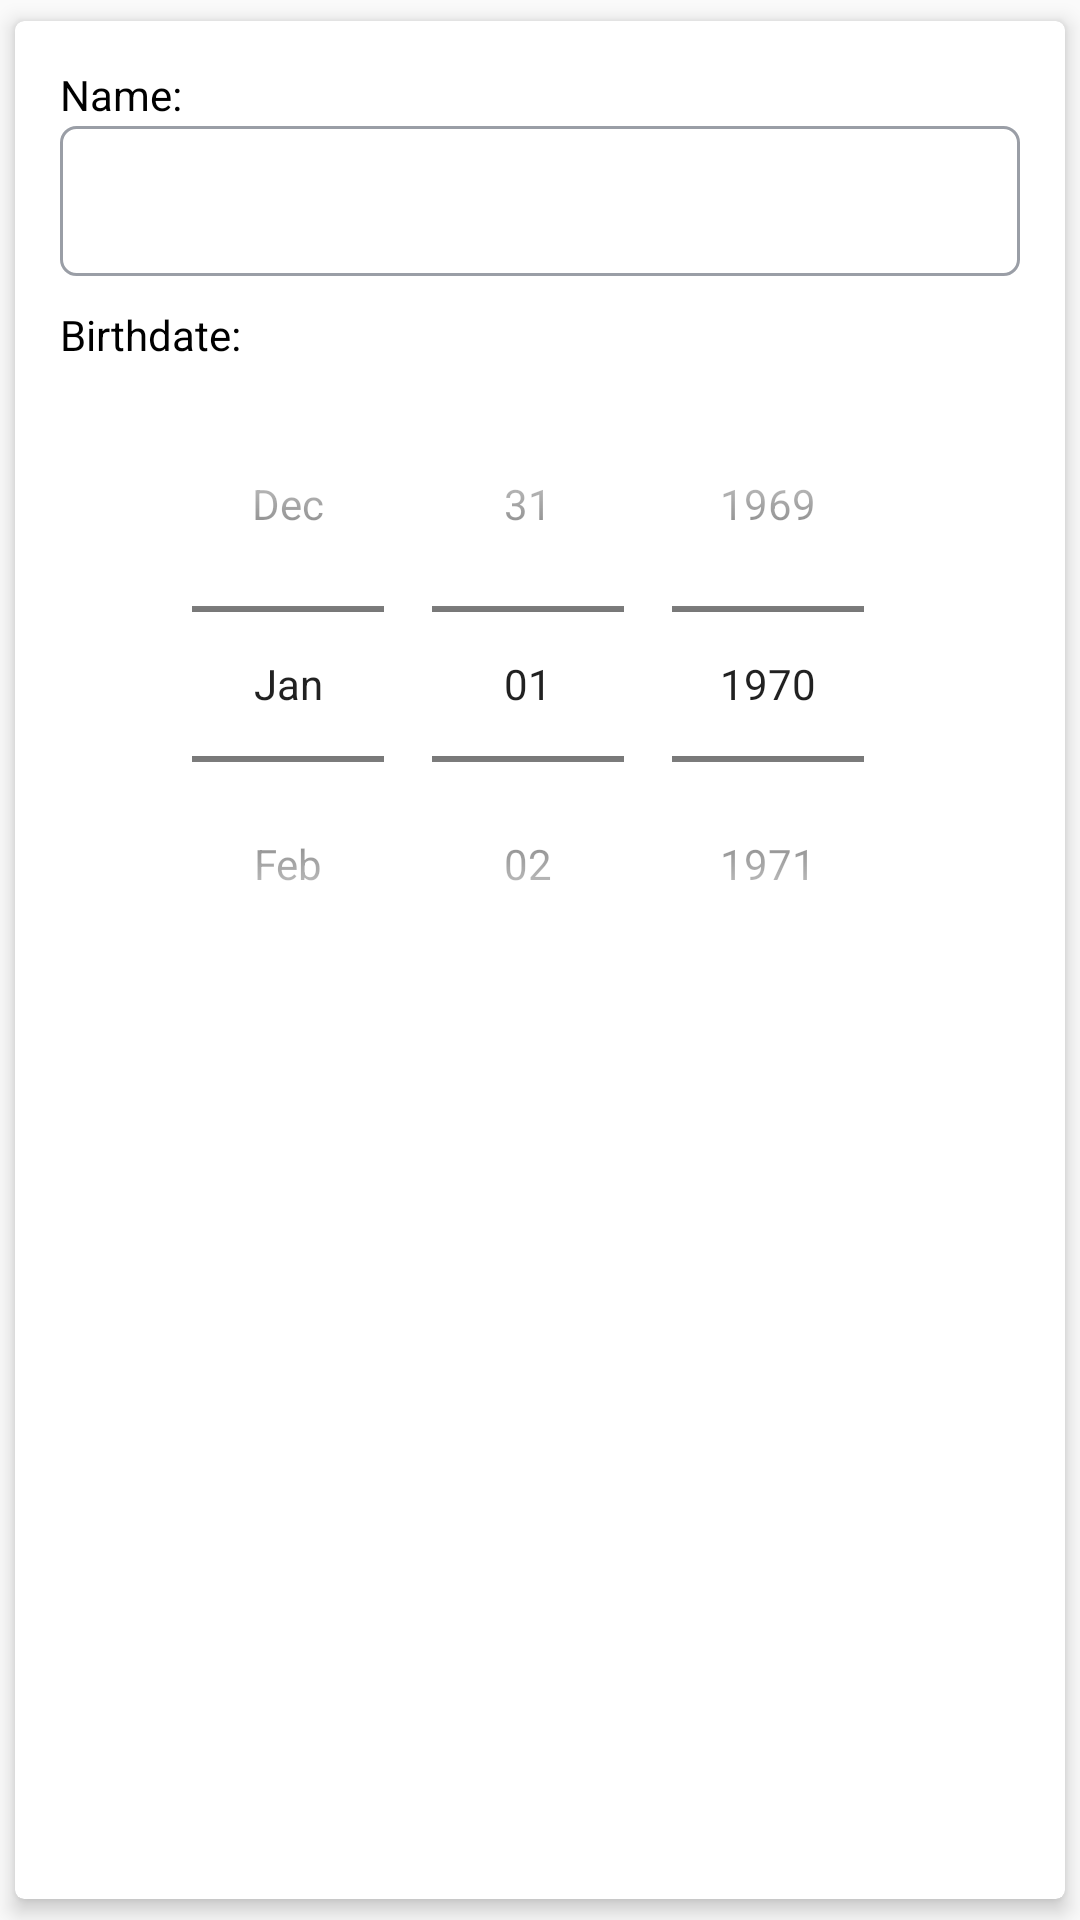

Write the Android layout XML for this screen, with the resource values it uses.
<!-- AndroidManifest.xml: application theme AppTheme -->
<!-- res/layout/person_item.xml -->
<?xml version="1.0" encoding="utf-8"?>
<layout>


    <data>

        <variable
            name="model"
            type="com.wikitech.organizer.domain.people.PersonItem" />
    </data>

    <androidx.cardview.widget.CardView xmlns:android="http://schemas.android.com/apk/res/android"
        xmlns:app="http://schemas.android.com/apk/res-auto"
        xmlns:card_view="http://schemas.android.com/apk/res-auto"
        xmlns:tools="http://schemas.android.com/tools"
        android:layout_width="match_parent"
        android:layout_height="match_parent"
        card_view:cardCornerRadius="3dp"
        card_view:cardElevation="4dp"
        card_view:cardUseCompatPadding="true">

        <androidx.constraintlayout.widget.ConstraintLayout
            android:layout_width="match_parent"
            android:layout_height="match_parent"
            android:padding="@dimen/location_item_padding">

            <TextView
                android:id="@+id/name"
                android:layout_width="match_parent"
                android:layout_height="20dp"
                android:text="@string/name"
                app:layout_constraintEnd_toEndOf="parent"
                app:layout_constraintStart_toStartOf="parent"
                app:layout_constraintTop_toTopOf="parent"
                tools:text="Name:" />

            <EditText
                android:id="@+id/name_edit_text"
                style="@style/EditText"
                android:layout_width="match_parent"
                android:layout_height="50dp"
                app:layout_constraintEnd_toEndOf="parent"
                app:layout_constraintStart_toStartOf="parent"
                app:layout_constraintTop_toBottomOf="@id/name" />

            <TextView
                android:id="@+id/birthDate"
                android:layout_width="match_parent"
                android:layout_height="20dp"
                android:text="@string/birthDate"
                android:layout_marginTop="10dp"
                app:layout_constraintEnd_toEndOf="parent"
                app:layout_constraintStart_toStartOf="parent"
                app:layout_constraintTop_toBottomOf="@id/name_edit_text"
                tools:text="Birthdate:" />

            <DatePicker
                android:id="@+id/birthDate_date_picker"
                android:layout_width="match_parent"
                android:layout_height="wrap_content"
                android:calendarViewShown="false"
                android:datePickerMode="spinner"
                app:layout_constraintEnd_toEndOf="parent"
                app:layout_constraintStart_toStartOf="parent"
                app:layout_constraintTop_toBottomOf="@id/birthDate"/>

        </androidx.constraintlayout.widget.ConstraintLayout>
    </androidx.cardview.widget.CardView>
</layout>
<!-- resources referenced by this layout -->
<resources>
  <dimen name="location_item_padding">15dp</dimen>
  <string name="birthDate">Birthdate:</string>
  <string name="name">Name:</string>
  <style name="EditText" parent="Widget.AppCompat.EditText">
          <item name="android:fontFamily">@font/raleway_regular</item>
          <item name="android:textSize">@dimen/edit_text_text_size</item>
          <item name="android:textColor">@color/colorAccent</item>
          <item name="android:textColorHint">@color/grey</item>
          <item name="android:layout_width">@dimen/edit_text_width</item>
          <item name="android:layout_height">@dimen/edit_text_height</item>
          <item name="android:background">@drawable/edit_text</item>
          <item name="android:padding">@dimen/edit_text_text_padding</item>
          <item name="android:inputType">text|textNoSuggestions</item>
      </style>
  <style name="AppTheme" parent="Theme.AppCompat.DayNight.DarkActionBar">
          
          <item name="colorPrimary">@color/white</item>
          <item name="colorPrimaryDark">@color/black</item>
          <item name="colorAccent">@color/colorAccent</item>
          <item name="android:textColor">@color/black</item>
      </style>
  <dimen name="edit_text_text_size">16sp</dimen>
  <color name="colorAccent">#03DAC5</color>
  <color name="grey">#9a9ea6</color>
  <dimen name="edit_text_width">300dp</dimen>
  <dimen name="edit_text_height">50dp</dimen>
  <!-- drawable edit_text (drawable) -->
  <?xml version="1.0" encoding="utf-8"?>
  <selector xmlns:android="http://schemas.android.com/apk/res/android">
      <item android:state_focused="true">
          <shape android:shape="rectangle"
              android:padding="@dimen/edit_text_shape_padding">
              <corners android:radius="@dimen/edit_text_corner_radius"/>
              <solid android:color="@color/white"/>
              <stroke
                  android:width="@dimen/edit_text_stroke_width"
                  android:color="@color/edit_text_border" />
          </shape>
      </item>
      <item android:state_focused="false">
          <shape android:shape="rectangle"
              android:padding="@dimen/edit_text_shape_padding">
              <corners android:radius="@dimen/edit_text_corner_radius"/>
              <solid android:color="@color/white"/>
              <stroke
                  android:width="@dimen/edit_text_stroke_width"
                  android:color="@color/grey" />
          </shape>
      </item>
  </selector>
  <dimen name="edit_text_text_padding">10dp</dimen>
  <color name="white">#fff</color>
  <color name="black">#000000</color>
  <dimen name="edit_text_shape_padding">10dp</dimen>
  <dimen name="edit_text_corner_radius">5dp</dimen>
  <dimen name="edit_text_stroke_width">1dp</dimen>
  <color name="edit_text_border">#0085ca</color>
</resources>
